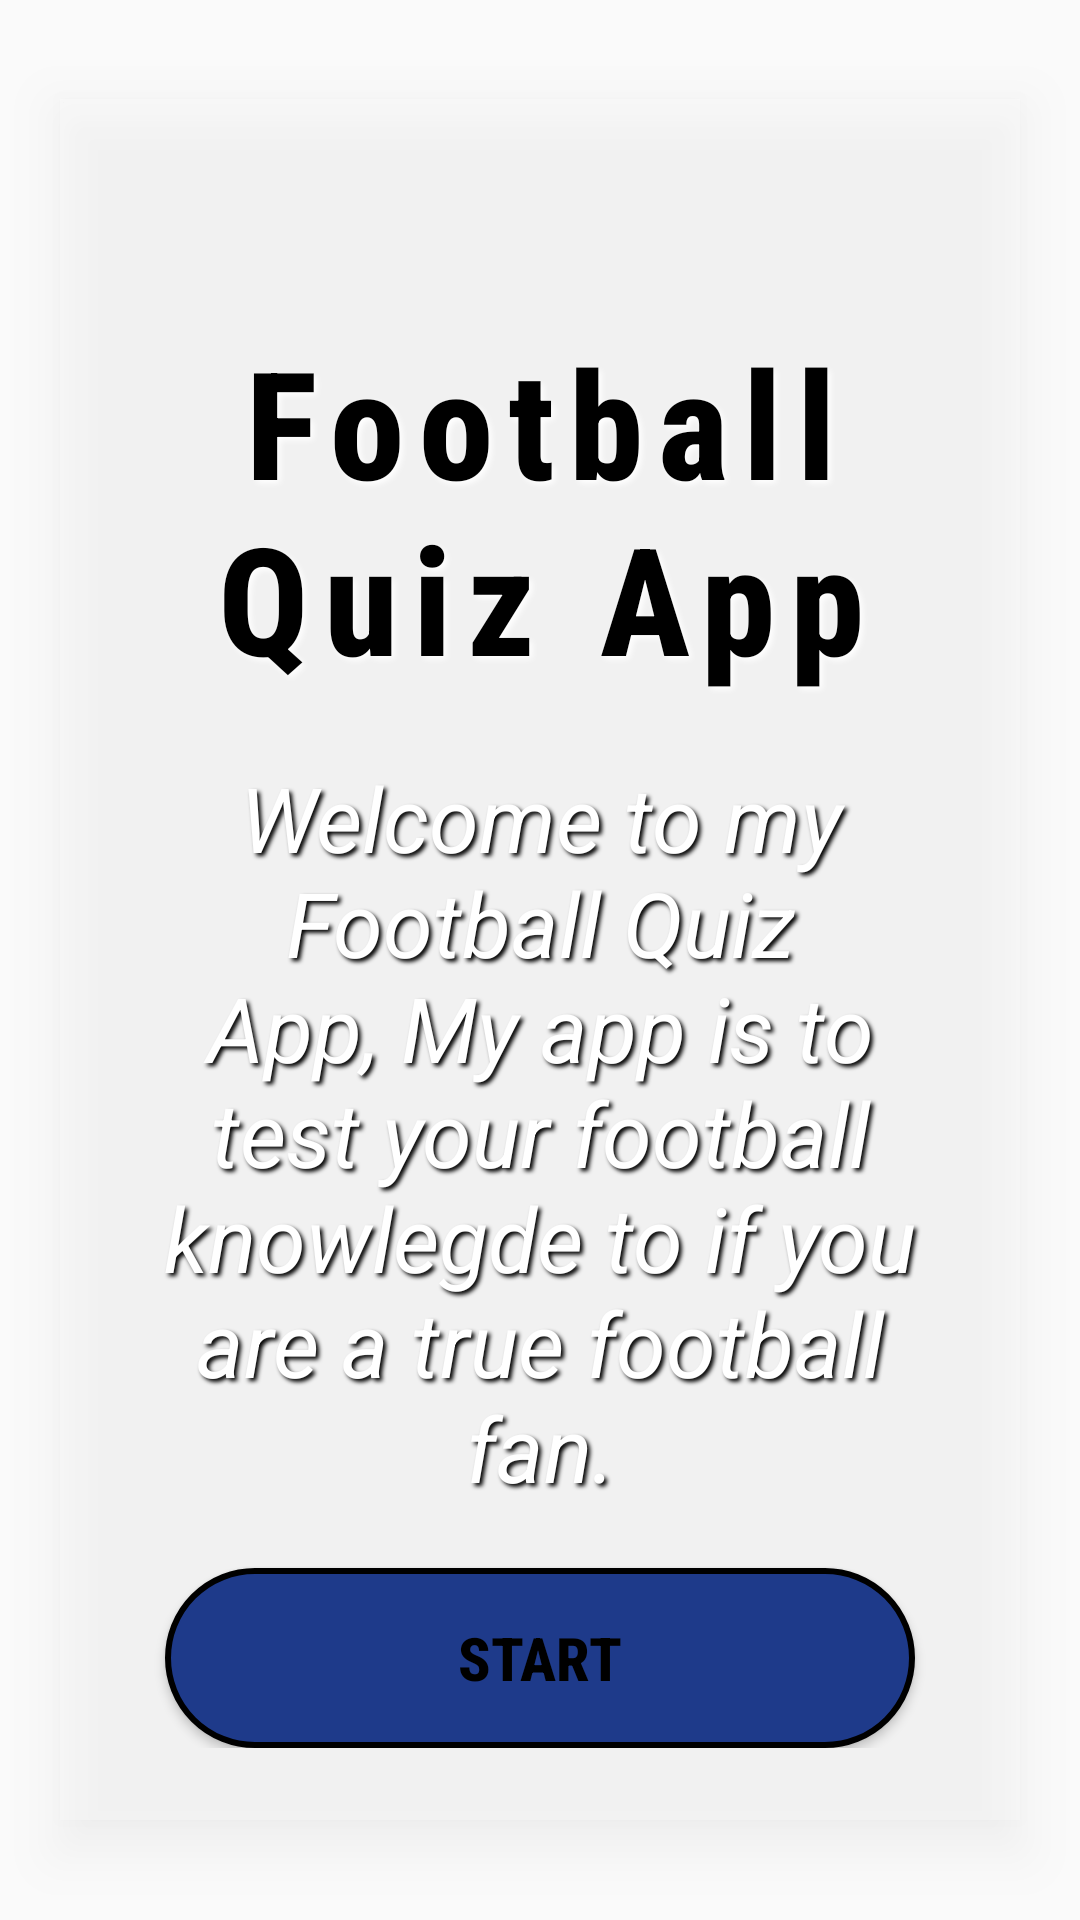

Produce the Android XML layout that renders to this screen, including the resource entries it uses.
<!-- AndroidManifest.xml: activity theme Theme.IMAD5111A2Assignment -->
<!-- res/layout/activity_main.xml -->
<?xml version="1.0" encoding="utf-8"?>
<FrameLayout xmlns:android="http://schemas.android.com/apk/res/android"
    android:layout_width="match_parent"
    android:layout_height="match_parent"
    >
    
    <LinearLayout
        android:orientation="vertical"
        android:layout_width="match_parent"
        android:layout_height="match_parent"
        android:background="@drawable/footballstadiumnight"
        >

    </LinearLayout>
    
    <LinearLayout
        android:orientation="vertical"
        android:layout_width="match_parent"
        android:layout_height="wrap_content"
        android:layout_margin="20dp"
        android:layout_gravity="center"
        android:padding="24dp"
        android:background="#40FFFFFF"
        android:elevation="10dp"
        >


        
        <TextView

            android:layout_width="match_parent"
            android:layout_height="wrap_content"
            android:text="Football Quiz App"
            android:textSize="50dp"
            android:textStyle="bold"
            android:textColor="@color/black"
            android:textAlignment="center"
            android:fontFamily="sans-serif-condensed-medium"
            android:shadowDx="3"
            android:shadowDy="3"
            android:shadowRadius="5"
            android:shadowColor="@color/white"
            android:letterSpacing="0.1"
            android:layout_marginTop="50dp"

            />

        
        <TextView
            android:layout_width="match_parent"
            android:layout_height="wrap_content"
            android:text="Welcome to my Football Quiz App, My app is to test your football knowlegde to if you are a true football fan."
            android:textSize="30dp"
            android:textColor="@color/white"
            android:textStyle="italic"
            android:layout_marginTop="20dp"
            android:textAlignment="center"
            android:shadowColor="@color/black"
            android:shadowDx="3"
            android:shadowDy="3"
            android:shadowRadius="3"
            />

        
        <Button
            android:id="@+id/btnStart"
            android:layout_width="250dp"
            android:layout_height="60dp"
            android:layout_gravity="center"
            android:layout_marginTop="20dp"
            android:background="@drawable/button1"
            android:fontFamily="sans-serif-condensed-medium"
            android:text="Start"
            android:textAlignment="center"
            android:textColor="@color/black"
            android:textSize="20dp"
            android:textStyle="bold"
            />


    </LinearLayout>
</FrameLayout>
<!-- resources referenced by this layout -->
<resources>
  <!-- drawable button1 (drawable) -->
  <?xml version="1.0" encoding="utf-8"?>
  <selector xmlns:android="http://schemas.android.com/apk/res/android">
      <item>
          <shape android:shape="rectangle">
              <solid android:color="#1E3A8A"></solid>
              <corners android:radius="2000dp"></corners>
              <stroke android:color="@color/black"></stroke>
              <stroke android:width="2dp"></stroke>
  
          </shape>
      </item>
  </selector>
  <style name="Theme.IMAD5111A2Assignment" parent="android:Theme.Material.Light.NoActionBar" />
  <!-- not gathered from this repository: default colours our renderer supplied (Android Studio template values) -->
  <color name="black">#FF000000</color>
  <color name="white">#FFFFFFFF</color>
</resources>
